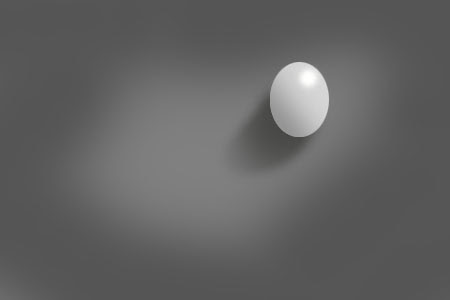

The file beside this chart, header and first rows:
300	450
86	86	86	86	86	86	86	86	86	86	86	86	86	86	86	86	86	86	86	86	86	86	86	86
86	86	86	86	86	86	86	86	86	86	86	86	86	86	86	86	86	86	86	86	86	86	86	86
86	86	86	86	86	86	86	86	86	86	86	86	86	86	86	86	86	86	86	86	86	86	86	86
86	86	86	86	86	86	86	86	86	86	86	86	86	86	86	86	86	86	86	86	86	86	86	86
86	86	86	86	86	86	86	86	86	86	86	86	86	86	86	86	86	86	86	86	86	86	86	86
86	86	86	86	86	86	86	86	86	86	86	86	86	86	86	86	86	86	86	86	86	86	86	86
86	86	86	86	86	86	86	86	86	86	86	86	86	86	86	86	86	86	86	86	86	86	86	86
86	86	86	86	86	86	86	86	86	86	86	86	86	86	86	86	86	86	86	86	86	86	86	86
85	85	85	85	85	85	85	85	86	86	86	86	86	86	86	86	86	86	86	86	86	86	86	86
85	85	85	85	85	85	85	85	86	86	86	86	86	86	86	86	86	86	86	86	86	86	86	86
85	85	85	85	85	85	85	85	86	86	86	86	86	86	86	86	86	86	86	86	86	86	86	86
85	85	85	85	85	85	85	85	85	85	85	85	85	85	85	85	85	85	85	85	85	85	85	85
85	85	85	85	85	85	85	85	85	85	85	85	85	85	85	85	85	85	85	85	85	85	85	85
85	85	85	85	85	85	85	85	85	85	85	85	85	85	85	85	85	85	85	85	85	85	85	85
85	85	85	85	85	85	85	85	85	85	85	85	85	85	85	85	85	85	85	85	85	85	85	85
85	85	85	85	85	85	85	85	85	85	85	85	85	85	85	85	85	85	85	85	85	85	85	85
85	85	85	85	85	85	85	85	85	85	85	85	85	85	85	85	85	85	85	85	85	85	85	85
85	85	85	85	85	85	85	85	85	85	85	85	85	85	85	85	85	85	85	85	85	85	85	85
85	85	85	85	85	85	85	85	85	85	85	85	85	85	85	85	85	85	85	85	85	85	85	85
85	85	85	85	85	85	85	85	85	85	85	85	85	85	85	85	85	85	85	85	85	85	85	85
85	85	85	85	85	85	85	85	85	85	85	85	85	85	85	85	85	85	85	85	85	85	85	85
85	85	85	85	85	85	85	85	85	85	85	85	85	85	85	85	85	85	85	85	85	85	85	85
85	85	85	85	85	85	85	85	85	85	85	85	85	85	85	85	85	85	85	85	85	85	85	85
85	85	85	85	85	85	85	85	85	85	85	85	85	85	85	85	85	85	85	85	85	85	85	85
85	85	85	85	85	85	85	85	85	85	85	85	85	85	85	85	85	85	85	85	85	85	85	85
85	85	85	85	85	85	85	85	85	85	85	85	85	85	85	85	85	85	85	85	85	85	85	85
85	85	85	85	85	85	85	85	85	85	85	85	85	85	85	85	85	85	85	85	85	85	85	85
85	85	85	85	85	85	85	85	85	85	85	85	85	85	85	85	85	85	85	85	85	85	85	85
85	85	85	85	85	85	85	85	85	85	85	85	85	85	85	85	85	85	85	85	85	85	85	85
85	85	85	85	85	85	85	85	85	85	85	85	85	85	85	85	86	86	86	86	86	86	86	86
85	85	85	85	85	85	85	85	85	85	85	85	85	85	85	85	86	86	86	86	86	86	86	86
85	85	85	85	85	85	85	85	85	85	85	85	85	85	85	85	86	86	86	86	86	86	86	86
85	85	85	85	85	85	85	85	86	86	86	86	86	86	86	86	86	86	86	86	86	86	86	86
85	85	85	85	85	85	85	85	86	86	86	86	86	86	86	86	86	86	86	86	86	86	86	86
85	85	85	85	85	85	85	85	86	86	86	86	86	86	86	86	86	86	86	86	86	86	86	86
85	85	85	85	85	85	85	85	86	86	86	86	86	86	86	86	86	86	86	86	86	86	86	86
85	85	85	85	85	85	85	85	86	86	86	86	86	86	86	86	86	86	86	86	86	86	86	86
86	86	86	86	86	86	86	86	86	86	86	86	86	86	86	86	86	86	86	86	86	86	86	86
86	86	86	86	86	86	86	86	86	86	86	86	86	86	86	86	86	86	86	86	86	86	86	86
86	86	86	86	86	86	86	86	86	86	86	86	86	86	86	86	86	86	86	86	86	86	86	86
86	86	86	86	86	86	86	86	86	86	86	86	86	86	86	86	86	86	86	86	86	86	86	86
86	86	86	86	86	86	86	86	86	86	86	86	86	86	86	86	86	86	86	86	86	86	86	86
86	86	86	86	86	86	86	86	86	86	86	86	86	86	86	86	86	86	86	86	86	86	86	86
86	86	86	86	86	86	86	86	86	86	86	86	86	86	86	86	86	86	86	86	86	86	86	86
86	86	86	86	86	86	86	86	86	86	86	86	86	86	86	86	86	86	86	86	86	86	86	86
86	86	86	86	86	86	86	86	86	86	86	86	86	86	86	86	86	86	86	86	86	86	86	86
86	86	86	86	86	86	86	86	86	86	86	86	86	86	86	86	86	86	86	86	86	86	86	86
86	86	86	86	86	86	86	86	86	86	86	86	86	86	86	86	86	86	86	86	86	86	86	86
86	86	86	86	86	86	86	86	86	86	86	86	86	86	86	86	85	85	85	85	85	85	85	85
86	86	86	86	86	86	86	86	86	86	86	86	86	86	86	86	85	85	85	85	85	85	85	85
86	86	86	86	86	86	86	86	86	86	86	86	86	86	86	86	85	85	85	85	85	85	85	85
87	87	87	87	87	87	87	87	87	87	87	87	87	87	87	87	86	86	86	86	86	86	86	86
87	87	87	87	87	87	87	87	87	87	87	87	87	87	87	87	86	86	86	86	86	86	86	86
87	87	87	87	87	87	87	87	87	87	87	87	87	87	87	87	87	87	87	87	87	87	87	87
87	87	87	87	87	87	87	87	87	87	87	87	87	87	87	87	87	87	87	87	87	87	87	87
87	87	87	87	87	87	87	87	87	87	87	87	87	87	87	87	87	87	87	87	87	87	87	87
87	87	87	87	87	87	87	87	87	87	87	87	87	87	87	87	87	87	87	87	87	87	87	87
87	87	87	87	87	87	87	87	87	87	87	87	87	87	87	87	87	87	87	87	87	87	87	87
87	87	87	87	87	87	87	87	87	87	87	87	87	87	87	87	87	87	87	87	87	87	87	87
87	87	87	87	87	87	87	87	87	87	87	87	87	87	87	87	87	87	87	87	87	87	87	87
... 240 more rows
